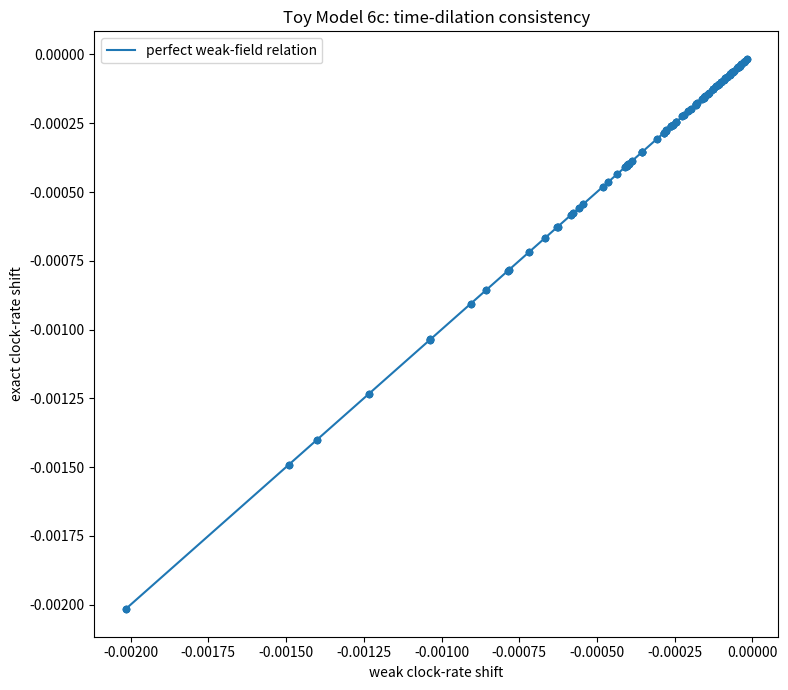
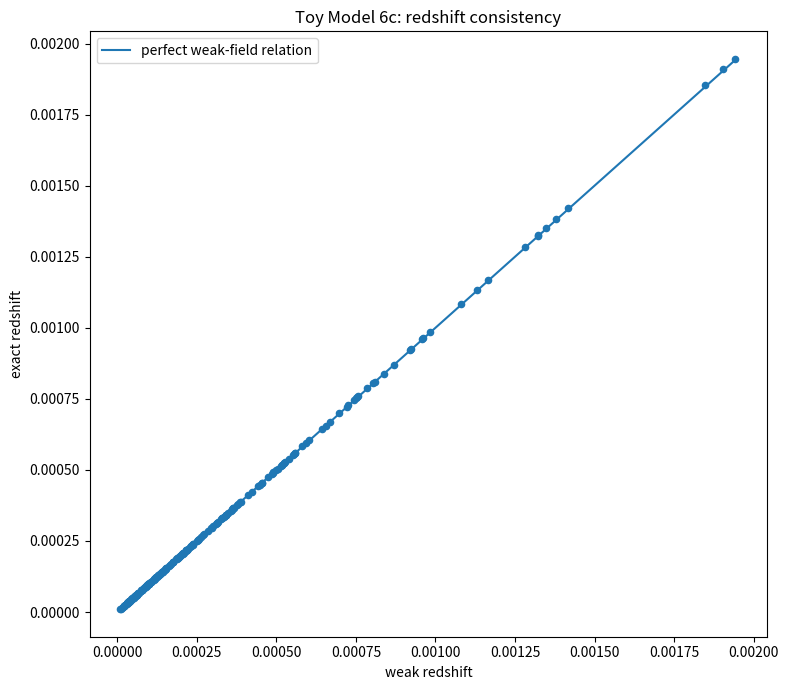
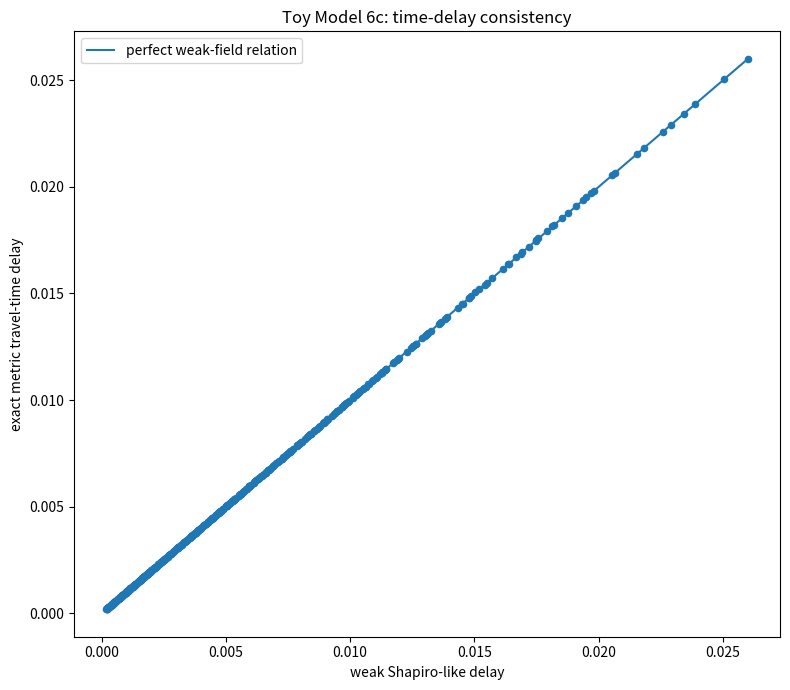
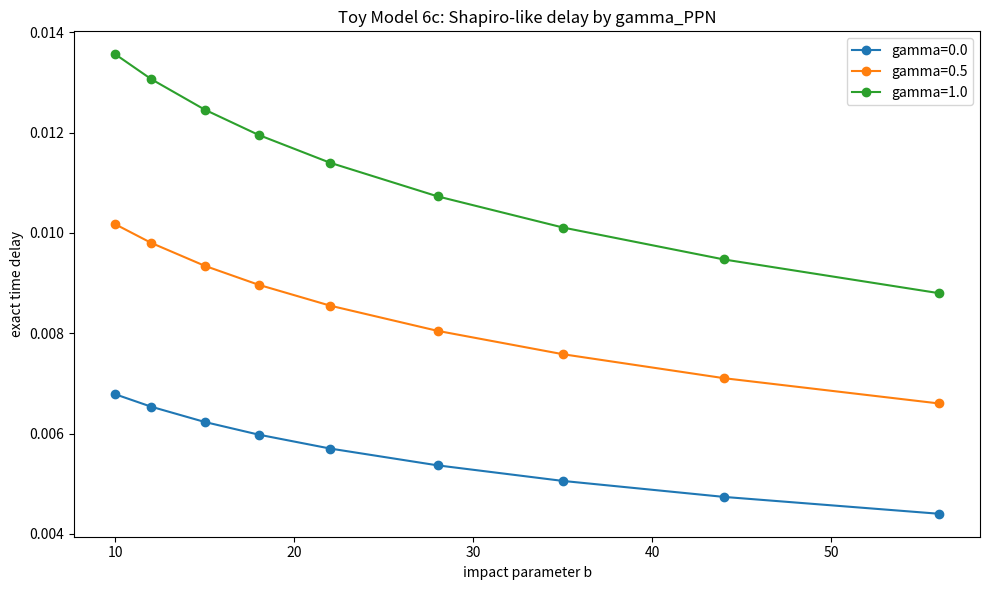
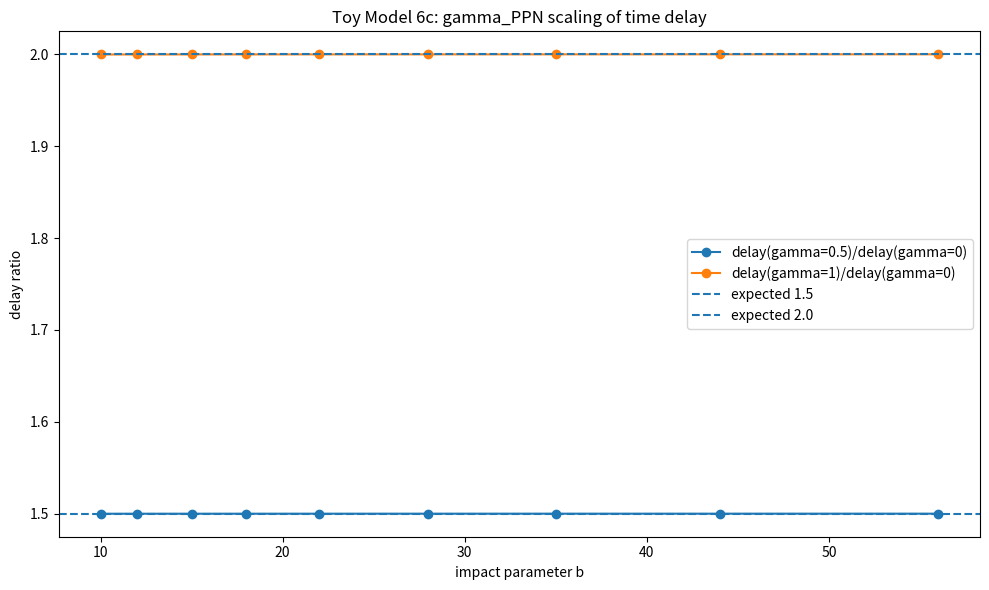

Generate these figures, in order, with matplotlib:
import numpy as np
import matplotlib.pyplot as plt
import csv
import math

# ==============================================================
# TOY MODEL 6c: REDSHIFT, CLOCK RATE, AND SHAPIRO-LIKE DELAY
# ==============================================================
#
# Formal:
#     mu_eff = gamma_source*|Delta K_excess|
#     Phi(r) = -mu_eff/sqrt(r^2 + s^2)
#
#     g_00 = -(1 + 2*Phi/c^2)
#     g_ij = (1 - 2*gamma_PPN*Phi/c^2) delta_ij
#
#     proper-time rate:
#         d_tau/dt = sqrt(-g_00)
#                  = sqrt(1 + 2*Phi/c^2)
#                  approx 1 + Phi/c^2
#
#     gravitational redshift:
#         1 + z = sqrt(-g00_observer)/sqrt(-g00_emitter)
#         z approx (Phi_observer - Phi_emitter)/c^2
#
#     null travel-time delay:
#         Delta t = (1/c) integral [sqrt(gii/(-g00)) - 1] dl
#         Delta t approx -((1 + gamma_PPN)/c^3) integral Phi dl
#
# Microsoft/plain:
#     mu_eff = gamma_source*abs(delta_K_excess)
#     phi = -mu_eff/sqrt(r^2 + softening^2)
#
#     g00 = -(1 + 2*phi/c^2)
#     gij = (1 - 2*gamma_PPN*phi/c^2)*delta_ij
#
#     proper_time_rate = sqrt(-g00)
#     proper_time_rate ≈ 1 + phi/c^2
#
#     redshift ≈ (phi_observer - phi_emitter)/c^2
#
#     shapiro_delay_exact = integral((sqrt(gii/(-g00)) - 1)*dl/c)
#     shapiro_delay_weak ≈ -(1 + gamma_PPN)*integral(phi dl)/c^3
#
# Normal:
#     Toy Model 6a/6b showed that the weak-field metric bends light correctly.
#     Toy Model 6c checks whether the same metric also gives consistent clock
#     slowing, gravitational redshift, and Shapiro-like light-travel delay.

EPS = 1e-12


# --------------------------------------------------------------
# USER CONTROLS
# --------------------------------------------------------------

GAMMA_SOURCE = 1.0

NETWORK_CASES = [
    {"label": "r4_a2_b060", "alpha": 2.0, "beta": 0.60, "radius": 4.0},
    {"label": "r4_a8_b025", "alpha": 8.0, "beta": 0.25, "radius": 4.0},
    {"label": "r6_a2_b060", "alpha": 2.0, "beta": 0.60, "radius": 6.0},
    {"label": "r6_a4_b035", "alpha": 4.0, "beta": 0.35, "radius": 6.0},
    {"label": "r6_a8_b025", "alpha": 8.0, "beta": 0.25, "radius": 6.0},
    {"label": "r8_a4_b035", "alpha": 4.0, "beta": 0.35, "radius": 8.0},
    {"label": "r8_a8_b025", "alpha": 8.0, "beta": 0.25, "radius": 8.0},
]

C_LIGHT_VALUES = [10.0, 12.0, 16.0]
GAMMA_PPN_VALUES = [0.0, 0.5, 1.0]

EMITTER_RADIUS_FACTORS = [1.6, 2.2, 3.2, 5.0]
OBSERVER_RADII = [80.0, 120.0, 180.0]

B_VALUES = [10, 12, 15, 18, 22, 28, 35, 44, 56]
X_MAX = 650.0
N_INTEGRAL = 6001

CLOCK_CSV = "toy_model_6c_clock_redshift_data.csv"
DELAY_CSV = "toy_model_6c_time_delay_data.csv"
SUMMARY_CSV = "toy_model_6c_summary.csv"
CASE_CSV = "toy_model_6c_case_summary.csv"


# --------------------------------------------------------------
# TOY MODEL 1 CLOSED-FORM NETWORK SOURCE
# --------------------------------------------------------------

COEFFS = {
    4: (-0.371681415929, -0.371681415929, -0.300884955752, -0.300884955752),
    5: (-0.362416107383, -0.362416107383, -0.308724832215, -0.308724832215),
    6: (-0.314720812183, -0.314720812183, -0.274111675127, -0.274111675127),
    7: (-0.276679841897, -0.276679841897, -0.245059288538, -0.245059288538),
    8: (-0.258675078864, -0.258675078864, -0.233438485804, -0.233438485804),
}


def delta_K_excess(alpha, beta, radius):
    r_int = int(radius)
    if r_int not in COEFFS:
        raise ValueError("radius must be one of 4, 5, 6, 7, 8")

    c_beta, c_inv_beta, c_ab, c_ba = COEFFS[r_int]

    return (
        c_beta * (math.sqrt(beta) - 1.0)
        + c_inv_beta * (1.0 / math.sqrt(beta) - 1.0)
        + c_ab * (math.sqrt(alpha / beta) - 1.0)
        + c_ba * (math.sqrt(beta / alpha) - 1.0)
    )


def mu_eff(alpha, beta, radius, gamma_source=1.0):
    return gamma_source * abs(delta_K_excess(alpha, beta, radius))


# --------------------------------------------------------------
# METRIC FUNCTIONS
# --------------------------------------------------------------

def softening_from_radius(radius):
    return max(1.8, radius / 3.0)


def phi_r(r, mu, softening):
    return -mu / math.sqrt(r*r + softening*softening)


def phi_xy(x, y, mu, softening):
    return -mu / math.sqrt(x*x + y*y + softening*softening)


def g00_from_phi(phi, c_light):
    return -(1.0 + 2.0*phi/(c_light*c_light))


def gii_from_phi(phi, c_light, gamma_ppn):
    return 1.0 - 2.0*gamma_ppn*phi/(c_light*c_light)


def proper_time_rate(phi, c_light):
    val = 1.0 + 2.0*phi/(c_light*c_light)
    if val <= 0:
        return np.nan
    return math.sqrt(val)


def proper_time_rate_weak(phi, c_light):
    return 1.0 + phi/(c_light*c_light)


def redshift_exact(phi_emit, phi_obs, c_light):
    g_emit = -g00_from_phi(phi_emit, c_light)
    g_obs = -g00_from_phi(phi_obs, c_light)

    if g_emit <= 0 or g_obs <= 0:
        return np.nan

    return math.sqrt(g_obs/g_emit) - 1.0


def redshift_weak(phi_emit, phi_obs, c_light):
    return (phi_obs - phi_emit)/(c_light*c_light)


def weak_field_parameter(mu, radius, c_light):
    soft = softening_from_radius(radius)
    return 2.0*mu/(soft*c_light*c_light)


# --------------------------------------------------------------
# NUMERICAL TIME DELAY INTEGRALS
# --------------------------------------------------------------

def time_delay_integrals(mu, radius, b, c_light, gamma_ppn):
    """
    Straight-line path y=b from x=-X_MAX to +X_MAX.

    Formal:
        Delta t_exact = (1/c) integral [sqrt(gii/(-g00)) - 1] dl
        Delta t_weak = -((1 + gamma_PPN)/c^3) integral Phi dl

    Microsoft/plain:
        delay_exact = integral((sqrt(gii/(-g00)) - 1)*dl/c)
        delay_weak = -(1 + gamma_PPN)*integral(phi dl)/c^3
    """
    soft = softening_from_radius(radius)
    x = np.linspace(-X_MAX, X_MAX, N_INTEGRAL)

    r2 = x*x + b*b + soft*soft
    phi = -mu / np.sqrt(r2)

    minus_g00 = 1.0 + 2.0*phi/(c_light*c_light)
    gii = 1.0 - 2.0*gamma_ppn*phi/(c_light*c_light)

    if np.any(minus_g00 <= 0):
        return {
            "delay_exact": np.nan,
            "delay_weak": np.nan,
            "flat_time": 2.0*X_MAX/c_light,
            "integral_phi": np.nan,
            "integral_unit": np.nan,
        }

    integrand_exact = np.sqrt(gii/minus_g00) - 1.0

    # Fixed for newer NumPy versions: use np.trapezoid, not np.trapz.
    delay_exact = np.trapezoid(integrand_exact, x) / c_light
    integral_phi = np.trapezoid(phi, x)
    integral_unit = np.trapezoid(1.0/np.sqrt(r2), x)

    delay_weak = -((1.0 + gamma_ppn)/(c_light**3)) * integral_phi

    return {
        "delay_exact": float(delay_exact),
        "delay_weak": float(delay_weak),
        "flat_time": float(2.0*X_MAX/c_light),
        "integral_phi": float(integral_phi),
        "integral_unit": float(integral_unit),
    }


# --------------------------------------------------------------
# FITTING TOOLS
# --------------------------------------------------------------

def r2_score(y, pred):
    y = np.asarray(y, dtype=float)
    pred = np.asarray(pred, dtype=float)

    if len(y) < 2:
        return np.nan

    ss_res = np.sum((y - pred)**2)
    ss_tot = np.sum((y - np.mean(y))**2)

    if ss_tot <= EPS:
        return np.nan

    return float(1.0 - ss_res/ss_tot)


def fit_origin(x, y):
    x = np.asarray(x, dtype=float)
    y = np.asarray(y, dtype=float)

    mask = np.isfinite(x) & np.isfinite(y)
    x = x[mask]
    y = y[mask]

    denom = np.sum(x*x)

    if denom <= EPS:
        return np.nan, np.full_like(y, np.nan), np.nan

    q = float(np.sum(x*y)/denom)
    pred = q*x

    return q, pred, r2_score(y, pred)


def relative_error(exact, approx):
    return abs(exact - approx)/(abs(exact) + EPS)


# --------------------------------------------------------------
# SCANS
# --------------------------------------------------------------

def run_clock_redshift_scan():
    rows = []

    for case in NETWORK_CASES:
        label = case["label"]
        alpha = case["alpha"]
        beta = case["beta"]
        radius = case["radius"]

        dK = delta_K_excess(alpha, beta, radius)
        mu = mu_eff(alpha, beta, radius, GAMMA_SOURCE)
        soft = softening_from_radius(radius)

        emitter_radii = [max(f*radius, soft*2.2) for f in EMITTER_RADIUS_FACTORS]

        for c_light in C_LIGHT_VALUES:
            weakness = weak_field_parameter(mu, radius, c_light)

            for r_emit in emitter_radii:
                phi_emit = phi_r(r_emit, mu, soft)
                tau_exact = proper_time_rate(phi_emit, c_light)
                tau_weak = proper_time_rate_weak(phi_emit, c_light)
                tau_rel_err = relative_error(tau_exact - 1.0, tau_weak - 1.0)

                for r_obs in OBSERVER_RADII:
                    phi_obs = phi_r(r_obs, mu, soft)
                    z_exact = redshift_exact(phi_emit, phi_obs, c_light)
                    z_weak = redshift_weak(phi_emit, phi_obs, c_light)
                    z_rel_err = relative_error(z_exact, z_weak)

                    rows.append({
                        "case": label,
                        "alpha": alpha,
                        "beta": beta,
                        "radius": radius,
                        "delta_K_excess": dK,
                        "mu_eff": mu,
                        "softening": soft,
                        "c_light": c_light,
                        "weak_field_parameter": weakness,
                        "r_emit": r_emit,
                        "r_obs": r_obs,
                        "phi_emit": phi_emit,
                        "phi_obs": phi_obs,
                        "tau_rate_exact": tau_exact,
                        "tau_rate_weak": tau_weak,
                        "tau_rate_rel_error": tau_rel_err,
                        "redshift_exact": z_exact,
                        "redshift_weak": z_weak,
                        "redshift_rel_error": z_rel_err,
                    })

    return rows


def run_delay_scan():
    rows = []
    total = len(NETWORK_CASES)*len(C_LIGHT_VALUES)*len(GAMMA_PPN_VALUES)
    counter = 0

    for case in NETWORK_CASES:
        label = case["label"]
        alpha = case["alpha"]
        beta = case["beta"]
        radius = case["radius"]

        dK = delta_K_excess(alpha, beta, radius)
        mu = mu_eff(alpha, beta, radius, GAMMA_SOURCE)
        soft = softening_from_radius(radius)

        for c_light in C_LIGHT_VALUES:
            weakness = weak_field_parameter(mu, radius, c_light)

            for gamma_ppn in GAMMA_PPN_VALUES:
                counter += 1

                print("Running delay set %d/%d: case=%s, c=%.1f, gamma_PPN=%.1f" % (
                    counter, total, label, c_light, gamma_ppn
                ))

                for b in B_VALUES:
                    out = time_delay_integrals(mu, radius, b, c_light, gamma_ppn)

                    delay_exact = out["delay_exact"]
                    delay_weak = out["delay_weak"]
                    rel_err = relative_error(delay_exact, delay_weak)

                    expected_scale = (1.0 + gamma_ppn)*mu*out["integral_unit"]/(c_light**3)

                    rows.append({
                        "case": label,
                        "alpha": alpha,
                        "beta": beta,
                        "radius": radius,
                        "delta_K_excess": dK,
                        "mu_eff": mu,
                        "softening": soft,
                        "c_light": c_light,
                        "gamma_PPN": gamma_ppn,
                        "weak_field_parameter": weakness,
                        "b": float(b),
                        "flat_time": out["flat_time"],
                        "integral_phi": out["integral_phi"],
                        "integral_unit": out["integral_unit"],
                        "delay_exact": delay_exact,
                        "delay_weak": delay_weak,
                        "delay_expected_scale": expected_scale,
                        "delay_ratio_exact_to_weak": delay_exact/(delay_weak + EPS),
                        "delay_rel_error": rel_err,
                    })

    return rows


# --------------------------------------------------------------
# SUMMARIES
# --------------------------------------------------------------

def summarize(clock_rows, delay_rows):
    case_rows = []

    for case in sorted(set(r["case"] for r in clock_rows)):
        for c_light in C_LIGHT_VALUES:
            subset = [
                r for r in clock_rows
                if r["case"] == case and abs(r["c_light"] - c_light) < 1e-12
            ]

            if not subset:
                continue

            tau_errors = np.array([r["tau_rate_rel_error"] for r in subset], dtype=float)
            z_errors = np.array([r["redshift_rel_error"] for r in subset], dtype=float)
            weakness = subset[0]["weak_field_parameter"]

            xz = np.array([r["redshift_weak"] for r in subset], dtype=float)
            yz = np.array([r["redshift_exact"] for r in subset], dtype=float)

            Qz, predz, R2z = fit_origin(xz, yz)

            clock_pass = (
                weakness < 0.05
                and float(np.mean(tau_errors)) < 0.02
                and float(np.mean(z_errors)) < 0.02
                and R2z > 0.999
                and abs(Qz - 1.0) < 0.03
            )

            case_rows.append({
                "type": "clock_redshift",
                "case": case,
                "c_light": c_light,
                "gamma_PPN": "none",
                "weak_field_parameter": weakness,
                "mean_tau_rel_error": float(np.mean(tau_errors)),
                "max_tau_rel_error": float(np.max(tau_errors)),
                "mean_redshift_rel_error": float(np.mean(z_errors)),
                "max_redshift_rel_error": float(np.max(z_errors)),
                "redshift_Q_fit": Qz,
                "redshift_R2": R2z,
                "mean_delay_rel_error": np.nan,
                "max_delay_rel_error": np.nan,
                "delay_Q_fit": np.nan,
                "delay_R2": np.nan,
                "delay_ratio_mean": np.nan,
                "case_pass": int(clock_pass),
            })

    for case in sorted(set(r["case"] for r in delay_rows)):
        for c_light in C_LIGHT_VALUES:
            for gamma_ppn in GAMMA_PPN_VALUES:
                subset = [
                    r for r in delay_rows
                    if r["case"] == case
                    and abs(r["c_light"] - c_light) < 1e-12
                    and abs(r["gamma_PPN"] - gamma_ppn) < 1e-12
                ]

                if not subset:
                    continue

                errors = np.array([r["delay_rel_error"] for r in subset], dtype=float)
                ratios = np.array([r["delay_ratio_exact_to_weak"] for r in subset], dtype=float)
                weakness = subset[0]["weak_field_parameter"]

                x = np.array([r["delay_weak"] for r in subset], dtype=float)
                y = np.array([r["delay_exact"] for r in subset], dtype=float)

                Qd, predd, R2d = fit_origin(x, y)

                delay_pass = (
                    weakness < 0.05
                    and float(np.mean(errors)) < 0.02
                    and R2d > 0.999
                    and abs(Qd - 1.0) < 0.03
                )

                case_rows.append({
                    "type": "time_delay",
                    "case": case,
                    "c_light": c_light,
                    "gamma_PPN": gamma_ppn,
                    "weak_field_parameter": weakness,
                    "mean_tau_rel_error": np.nan,
                    "max_tau_rel_error": np.nan,
                    "mean_redshift_rel_error": np.nan,
                    "max_redshift_rel_error": np.nan,
                    "redshift_Q_fit": np.nan,
                    "redshift_R2": np.nan,
                    "mean_delay_rel_error": float(np.mean(errors)),
                    "max_delay_rel_error": float(np.max(errors)),
                    "delay_Q_fit": Qd,
                    "delay_R2": R2d,
                    "delay_ratio_mean": float(np.mean(ratios)),
                    "case_pass": int(delay_pass),
                })

    tau_x = np.array([r["tau_rate_weak"] - 1.0 for r in clock_rows], dtype=float)
    tau_y = np.array([r["tau_rate_exact"] - 1.0 for r in clock_rows], dtype=float)

    Qtau, predtau, R2tau = fit_origin(tau_x, tau_y)

    z_x = np.array([r["redshift_weak"] for r in clock_rows], dtype=float)
    z_y = np.array([r["redshift_exact"] for r in clock_rows], dtype=float)

    Qz, predz, R2z = fit_origin(z_x, z_y)

    d_x = np.array([r["delay_weak"] for r in delay_rows], dtype=float)
    d_y = np.array([r["delay_exact"] for r in delay_rows], dtype=float)

    Qd, predd, R2d = fit_origin(d_x, d_y)

    tau_errors = np.array([r["tau_rate_rel_error"] for r in clock_rows], dtype=float)
    z_errors = np.array([r["redshift_rel_error"] for r in clock_rows], dtype=float)
    delay_errors = np.array([r["delay_rel_error"] for r in delay_rows], dtype=float)

    ratio05 = []
    ratio1 = []

    for r0 in delay_rows:
        if abs(r0["gamma_PPN"] - 0.0) > 1e-12:
            continue

        matches05 = [
            r for r in delay_rows
            if r["case"] == r0["case"]
            and abs(r["c_light"] - r0["c_light"]) < 1e-12
            and abs(r["b"] - r0["b"]) < 1e-12
            and abs(r["gamma_PPN"] - 0.5) < 1e-12
        ]

        matches1 = [
            r for r in delay_rows
            if r["case"] == r0["case"]
            and abs(r["c_light"] - r0["c_light"]) < 1e-12
            and abs(r["b"] - r0["b"]) < 1e-12
            and abs(r["gamma_PPN"] - 1.0) < 1e-12
        ]

        if matches05:
            ratio05.append(matches05[0]["delay_exact"]/(r0["delay_exact"] + EPS))

        if matches1:
            ratio1.append(matches1[0]["delay_exact"]/(r0["delay_exact"] + EPS))

    ratio05 = np.array(ratio05, dtype=float)
    ratio1 = np.array(ratio1, dtype=float)

    final = {
        "clock_rows": len(clock_rows),
        "delay_rows": len(delay_rows),
        "case_groups_passed": int(sum(r["case_pass"] for r in case_rows)),
        "case_groups_total": len(case_rows),
        "max_weak_field_parameter": float(max([r["weak_field_parameter"] for r in clock_rows + delay_rows])),
        "time_dilation_Q_fit": Qtau,
        "time_dilation_R2": R2tau,
        "mean_tau_rel_error": float(np.mean(tau_errors)),
        "max_tau_rel_error": float(np.max(tau_errors)),
        "redshift_Q_fit": Qz,
        "redshift_R2": R2z,
        "mean_redshift_rel_error": float(np.mean(z_errors)),
        "max_redshift_rel_error": float(np.max(z_errors)),
        "delay_Q_fit": Qd,
        "delay_R2": R2d,
        "mean_delay_rel_error": float(np.mean(delay_errors)),
        "max_delay_rel_error": float(np.max(delay_errors)),
        "gamma05_to_gamma0_delay_mean": float(np.mean(ratio05)),
        "gamma05_to_gamma0_delay_std": float(np.std(ratio05)),
        "gamma1_to_gamma0_delay_mean": float(np.mean(ratio1)),
        "gamma1_to_gamma0_delay_std": float(np.std(ratio1)),
    }

    return case_rows, final


# --------------------------------------------------------------
# CSV AND PLOTS
# --------------------------------------------------------------

def save_csv(filename, rows):
    if not rows:
        print("No rows to save:", filename)
        return

    keys = []
    for row in rows:
        for key in row.keys():
            if key not in keys:
                keys.append(key)

    with open(filename, "w", newline="") as f:
        writer = csv.DictWriter(f, fieldnames=keys, extrasaction="ignore")
        writer.writeheader()
        writer.writerows(rows)

    print("Saved CSV:", filename)


def make_plots(clock_rows, delay_rows):
    x_tau = np.array([r["tau_rate_weak"] - 1.0 for r in clock_rows], dtype=float)
    y_tau = np.array([r["tau_rate_exact"] - 1.0 for r in clock_rows], dtype=float)

    plt.figure(figsize=(8, 7))
    plt.scatter(x_tau, y_tau, s=20)

    lo = min(np.min(x_tau), np.min(y_tau))
    hi = max(np.max(x_tau), np.max(y_tau))

    plt.plot([lo, hi], [lo, hi], label="perfect weak-field relation")
    plt.xlabel("weak clock-rate shift")
    plt.ylabel("exact clock-rate shift")
    plt.title("Toy Model 6c: time-dilation consistency")
    plt.legend()
    plt.tight_layout()
    plt.savefig("toy_model_6c_time_dilation_consistency.png", dpi=200)
    plt.show()

    x_z = np.array([r["redshift_weak"] for r in clock_rows], dtype=float)
    y_z = np.array([r["redshift_exact"] for r in clock_rows], dtype=float)

    plt.figure(figsize=(8, 7))
    plt.scatter(x_z, y_z, s=20)

    lo = min(np.min(x_z), np.min(y_z))
    hi = max(np.max(x_z), np.max(y_z))

    plt.plot([lo, hi], [lo, hi], label="perfect weak-field relation")
    plt.xlabel("weak redshift")
    plt.ylabel("exact redshift")
    plt.title("Toy Model 6c: redshift consistency")
    plt.legend()
    plt.tight_layout()
    plt.savefig("toy_model_6c_redshift_consistency.png", dpi=200)
    plt.show()

    x_d = np.array([r["delay_weak"] for r in delay_rows], dtype=float)
    y_d = np.array([r["delay_exact"] for r in delay_rows], dtype=float)

    plt.figure(figsize=(8, 7))
    plt.scatter(x_d, y_d, s=20)

    lo = min(np.min(x_d), np.min(y_d))
    hi = max(np.max(x_d), np.max(y_d))

    plt.plot([lo, hi], [lo, hi], label="perfect weak-field relation")
    plt.xlabel("weak Shapiro-like delay")
    plt.ylabel("exact metric travel-time delay")
    plt.title("Toy Model 6c: time-delay consistency")
    plt.legend()
    plt.tight_layout()
    plt.savefig("toy_model_6c_delay_consistency.png", dpi=200)
    plt.show()

    representative = "r6_a8_b025"
    c_light = 12.0

    plt.figure(figsize=(10, 6))

    for gamma_ppn in GAMMA_PPN_VALUES:
        subset = [
            r for r in delay_rows
            if r["case"] == representative
            and abs(r["c_light"] - c_light) < 1e-12
            and abs(r["gamma_PPN"] - gamma_ppn) < 1e-12
        ]

        subset = sorted(subset, key=lambda row: row["b"])

        b = [r["b"] for r in subset]
        delay = [r["delay_exact"] for r in subset]

        plt.plot(b, delay, marker="o", label="gamma=%.1f" % gamma_ppn)

    plt.xlabel("impact parameter b")
    plt.ylabel("exact time delay")
    plt.title("Toy Model 6c: Shapiro-like delay by gamma_PPN")
    plt.legend()
    plt.tight_layout()
    plt.savefig("toy_model_6c_delay_vs_b_by_gamma.png", dpi=200)
    plt.show()

    subset0 = [
        r for r in delay_rows
        if r["case"] == representative
        and abs(r["c_light"] - c_light) < 1e-12
        and abs(r["gamma_PPN"] - 0.0) < 1e-12
    ]

    subset05 = [
        r for r in delay_rows
        if r["case"] == representative
        and abs(r["c_light"] - c_light) < 1e-12
        and abs(r["gamma_PPN"] - 0.5) < 1e-12
    ]

    subset1 = [
        r for r in delay_rows
        if r["case"] == representative
        and abs(r["c_light"] - c_light) < 1e-12
        and abs(r["gamma_PPN"] - 1.0) < 1e-12
    ]

    subset0 = sorted(subset0, key=lambda row: row["b"])
    subset05 = sorted(subset05, key=lambda row: row["b"])
    subset1 = sorted(subset1, key=lambda row: row["b"])

    b = [r["b"] for r in subset0]

    ratio05 = [
        r05["delay_exact"]/(r0["delay_exact"] + EPS)
        for r0, r05 in zip(subset0, subset05)
    ]

    ratio1 = [
        r1["delay_exact"]/(r0["delay_exact"] + EPS)
        for r0, r1 in zip(subset0, subset1)
    ]

    plt.figure(figsize=(10, 6))
    plt.plot(b, ratio05, marker="o", label="delay(gamma=0.5)/delay(gamma=0)")
    plt.plot(b, ratio1, marker="o", label="delay(gamma=1)/delay(gamma=0)")
    plt.axhline(1.5, linestyle="--", label="expected 1.5")
    plt.axhline(2.0, linestyle="--", label="expected 2.0")
    plt.xlabel("impact parameter b")
    plt.ylabel("delay ratio")
    plt.title("Toy Model 6c: gamma_PPN scaling of time delay")
    plt.legend()
    plt.tight_layout()
    plt.savefig("toy_model_6c_delay_gamma_ratios.png", dpi=200)
    plt.show()

    print("Saved plots:")
    print("toy_model_6c_time_dilation_consistency.png")
    print("toy_model_6c_redshift_consistency.png")
    print("toy_model_6c_delay_consistency.png")
    print("toy_model_6c_delay_vs_b_by_gamma.png")
    print("toy_model_6c_delay_gamma_ratios.png")


# --------------------------------------------------------------
# MAIN
# --------------------------------------------------------------

def main():
    print("\n==============================================================")
    print("TOY MODEL 6c: REDSHIFT, CLOCK RATE, AND SHAPIRO-LIKE DELAY")
    print("==============================================================")

    print("\nFormal:")
    print("    mu_eff = gamma_source*|Delta K_excess|")
    print("    g_00 = -(1 + 2*Phi/c^2)")
    print("    g_ij = (1 - 2*gamma_PPN*Phi/c^2) delta_ij")
    print("    d_tau/dt = sqrt(-g_00) approx 1 + Phi/c^2")
    print("    z approx (Phi_observer - Phi_emitter)/c^2")
    print("    Delta t approx -((1+gamma_PPN)/c^3) integral Phi dl")

    print("\nMicrosoft/plain:")
    print("    mu_eff = gamma_source*abs(delta_K_excess)")
    print("    g00 = -(1 + 2*phi/c^2)")
    print("    gij = (1 - 2*gamma_PPN*phi/c^2)*delta_ij")
    print("    proper_time_rate = sqrt(-g00)")
    print("    redshift ≈ (phi_observer - phi_emitter)/c^2")
    print("    delay ≈ -(1+gamma_PPN)*integral(phi dl)/c^3")

    print("\nNormal:")
    print("    We test whether the same weak-field metric that bends light")
    print("    also gives consistent clock slowing, redshift, and signal delay.")
    print("==============================================================")

    print("\nNetwork cases:")

    for case in NETWORK_CASES:
        dK = delta_K_excess(case["alpha"], case["beta"], case["radius"])
        mu = mu_eff(case["alpha"], case["beta"], case["radius"], GAMMA_SOURCE)

        print("    %s: alpha=%.1f beta=%.2f radius=%.1f dK=%.6f mu=%.6f" % (
            case["label"], case["alpha"], case["beta"], case["radius"], dK, mu
        ))

    print("\nc_light values:", C_LIGHT_VALUES)
    print("gamma_PPN values:", GAMMA_PPN_VALUES)
    print("b values:", B_VALUES)

    print("\nRunning clock/redshift scan...")
    clock_rows = run_clock_redshift_scan()

    print("\nRunning time-delay scan...")
    delay_rows = run_delay_scan()

    case_rows, final = summarize(clock_rows, delay_rows)

    save_csv(CLOCK_CSV, clock_rows)
    save_csv(DELAY_CSV, delay_rows)
    save_csv(CASE_CSV, case_rows)
    save_csv(SUMMARY_CSV, [final])

    print("\n==============================================================")
    print("FINAL TOY MODEL 6c SUMMARY")
    print("==============================================================")

    print("\nFormal:")
    print("    Phi -> g_mu_nu")
    print("    d_tau/dt = sqrt(-g_00)")
    print("    z = sqrt(-g00_obs/g00_emit) - 1")
    print("    Delta t = (1/c) integral [sqrt(gii/(-g00)) - 1] dl")

    print("\nMicrosoft/plain:")
    print("    phi -> metric")
    print("    clock_rate = sqrt(-g00)")
    print("    redshift = sqrt(-g00_obs/-g00_emit) - 1")
    print("    delay = integral((sqrt(gii/(-g00)) - 1)*dl/c)")

    print("\nNormal:")
    print("    This checks whether the metric wrapper is consistent beyond bending.")

    print("\nCases:")
    print("    clock/redshift rows =", final["clock_rows"])
    print("    delay rows =", final["delay_rows"])
    print("    case groups passed =", str(final["case_groups_passed"]) + "/" + str(final["case_groups_total"]))

    print("\nWeak-field condition:")
    print("    max weak_field_parameter =", final["max_weak_field_parameter"])
    print("    target < 0.05")

    print("\nClock-rate consistency:")
    print("    time_dilation_Q_fit =", final["time_dilation_Q_fit"])
    print("    time_dilation_R2 =", final["time_dilation_R2"])
    print("    mean_tau_rel_error =", final["mean_tau_rel_error"])

    print("\nRedshift consistency:")
    print("    redshift_Q_fit =", final["redshift_Q_fit"])
    print("    redshift_R2 =", final["redshift_R2"])
    print("    mean_redshift_rel_error =", final["mean_redshift_rel_error"])

    print("\nTime-delay consistency:")
    print("    delay_Q_fit =", final["delay_Q_fit"])
    print("    delay_R2 =", final["delay_R2"])
    print("    mean_delay_rel_error =", final["mean_delay_rel_error"])

    print("\nGamma_PPN delay scaling:")
    print("    mean delay(gamma=0.5)/delay(gamma=0) =", final["gamma05_to_gamma0_delay_mean"])
    print("    std  delay(gamma=0.5)/delay(gamma=0) =", final["gamma05_to_gamma0_delay_std"])
    print("    expected = 1.5")
    print("    mean delay(gamma=1)/delay(gamma=0) =", final["gamma1_to_gamma0_delay_mean"])
    print("    std  delay(gamma=1)/delay(gamma=0) =", final["gamma1_to_gamma0_delay_std"])
    print("    expected = 2")

    weak_pass = final["max_weak_field_parameter"] < 0.05
    cases_pass = final["case_groups_passed"] == final["case_groups_total"]
    tau_pass = abs(final["time_dilation_Q_fit"] - 1.0) < 0.03 and final["time_dilation_R2"] > 0.999
    redshift_pass = abs(final["redshift_Q_fit"] - 1.0) < 0.03 and final["redshift_R2"] > 0.999
    delay_pass = abs(final["delay_Q_fit"] - 1.0) < 0.03 and final["delay_R2"] > 0.999
    gamma_pass = (
        abs(final["gamma05_to_gamma0_delay_mean"] - 1.5) < 0.04
        and abs(final["gamma1_to_gamma0_delay_mean"] - 2.0) < 0.05
    )

    print("\nWEAK-FIELD CONDITION:", "PASS" if weak_pass else "CHECK")
    print("CLOCK/REDSHIFT/TIME-DELAY CASE ROBUSTNESS:", "PASS" if cases_pass else "CHECK")
    print("CLOCK-RATE CONSISTENCY:", "PASS" if tau_pass else "CHECK")
    print("REDSHIFT CONSISTENCY:", "PASS" if redshift_pass else "CHECK")
    print("TIME-DELAY CONSISTENCY:", "PASS" if delay_pass else "CHECK")
    print("GAMMA_PPN DELAY SCALING:", "PASS" if gamma_pass else "CHECK")

    if weak_pass and cases_pass and tau_pass and redshift_pass and delay_pass and gamma_pass:
        print("\nRESULT: PASS")
        print("Toy Model 6c supports metric consistency beyond light bending:")
        print("network source -> metric -> clock slowing + redshift + Shapiro-like delay")
    else:
        print("\nRESULT: MIXED")
        print("The metric wrapper is useful, but inspect the CHECK diagnostics.")

    print("==============================================================")

    make_plots(clock_rows, delay_rows)


if __name__ == "__main__":
    main()
